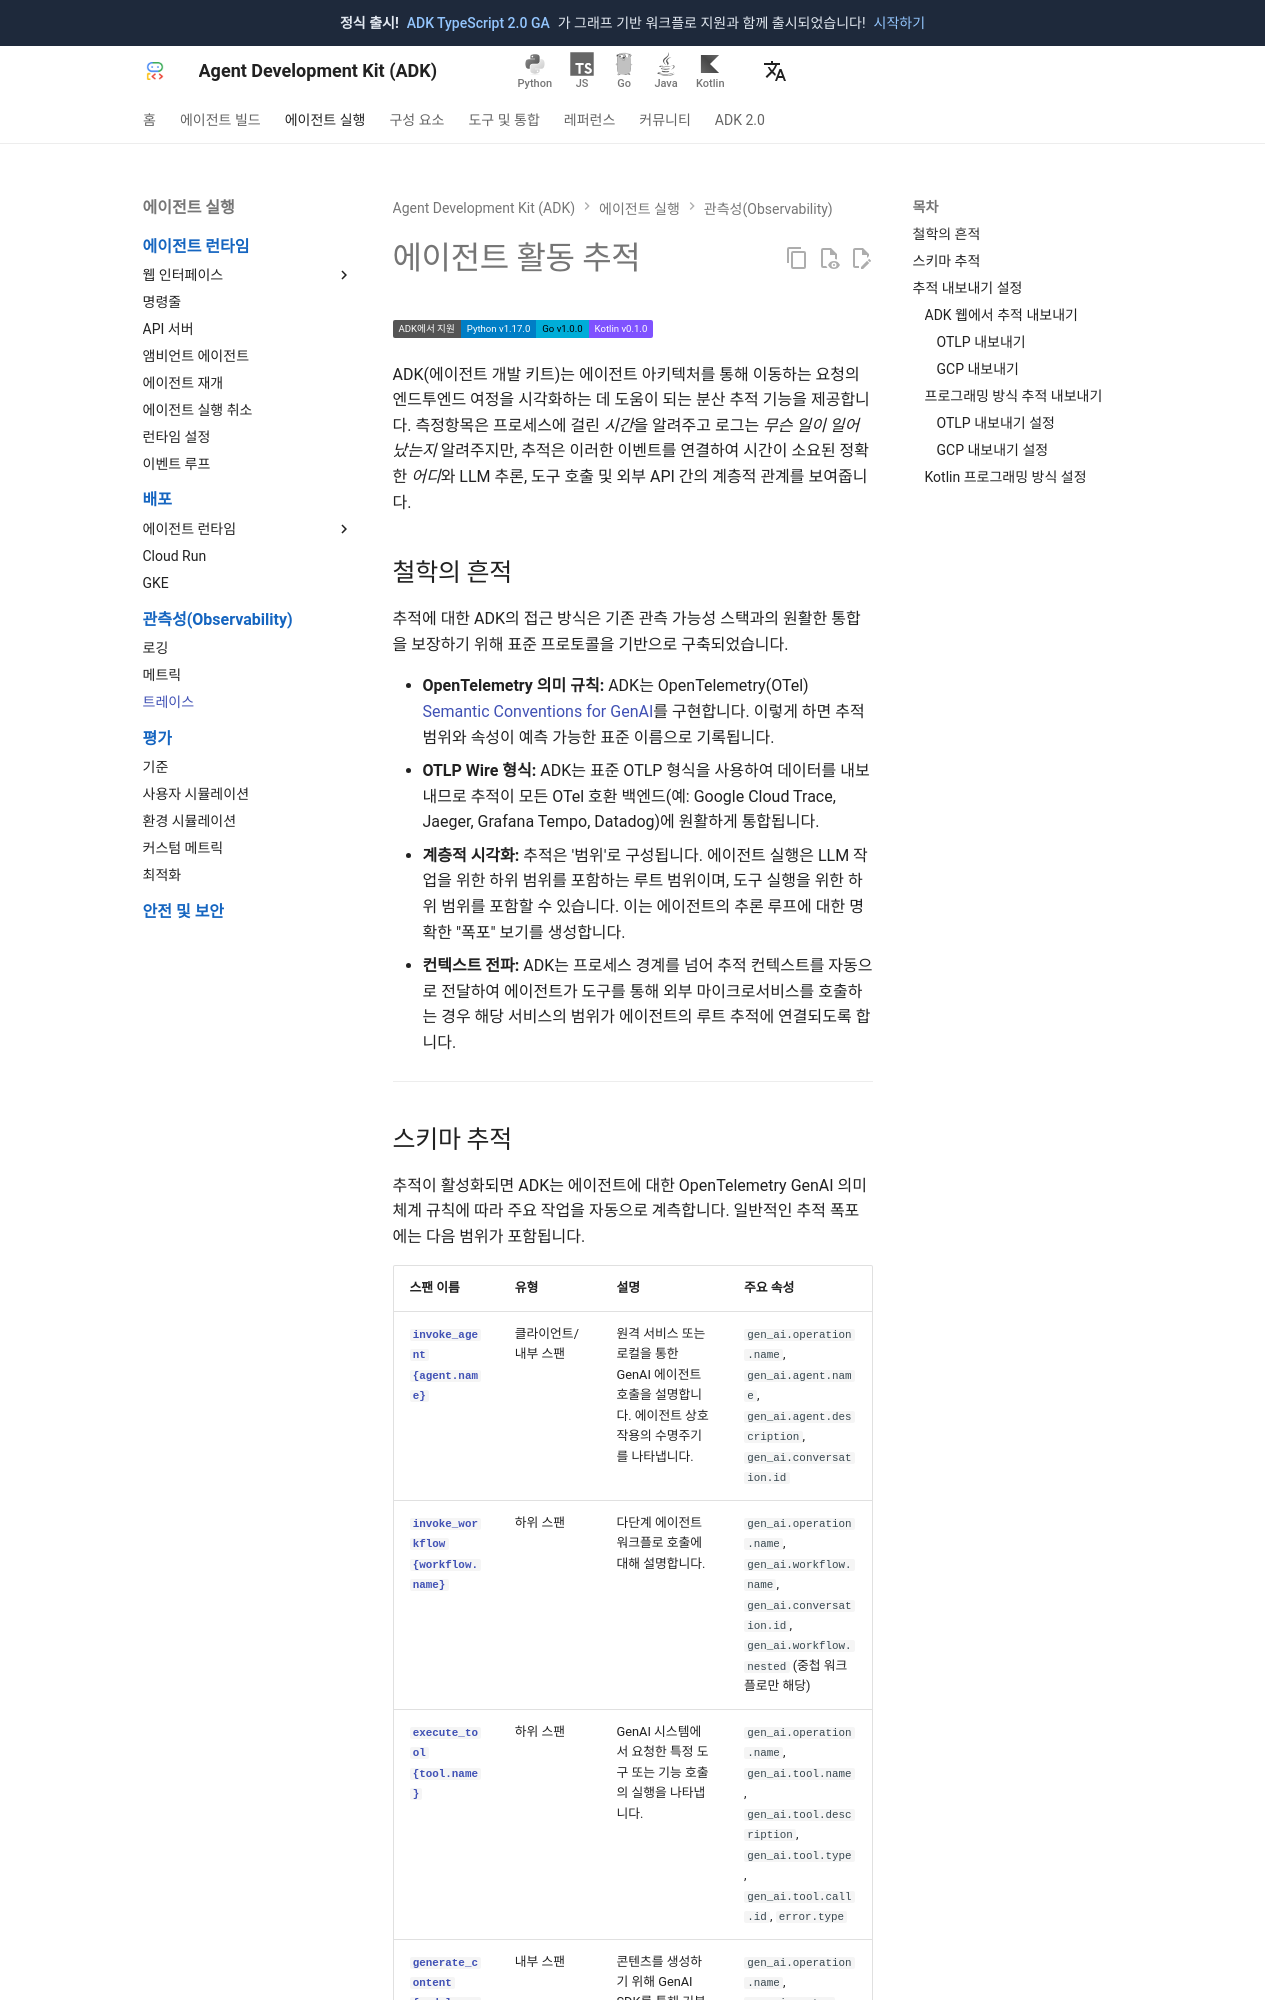

repository: adk-labs/adk-docs · page: ko/observability/traces/index.html · generator: mkdocs

# 에이전트 활동 추적

<div class="language-support-tag">
  <span class="lst-supported">ADK에서 지원</span><span class="lst-python">Python v1.17.0</span><span class="lst-go">Go v1.0.0</span><span class="lst-kotlin">Kotlin v0.1.0</span>
</div>

ADK(에이전트 개발 키트)는 에이전트 아키텍처를 통해 이동하는 요청의 엔드투엔드 여정을 시각화하는 데 도움이 되는 분산 추적 기능을 제공합니다. 측정항목은 프로세스에 걸린 *시간*을 알려주고 로그는 *무슨 일이 일어났는지* 알려주지만, 추적은 이러한 이벤트를 연결하여 시간이 소요된 정확한 *어디*와 LLM 추론, 도구 호출 및 외부 API 간의 계층적 관계를 보여줍니다.

## 철학의 흔적

추적에 대한 ADK의 접근 방식은 기존 관측 가능성 스택과의 원활한 통합을 보장하기 위해 표준 프로토콜을 기반으로 구축되었습니다.

* **OpenTelemetry 의미 규칙:** ADK는 OpenTelemetry(OTel) [Semantic Conventions for GenAI](https://github.com/open-telemetry/semantic-conventions/blob/main/docs/gen-ai/gen-ai-agent-spans.md)를 구현합니다. 이렇게 하면 추적 범위와 속성이 예측 가능한 표준 이름으로 기록됩니다.
* **OTLP Wire 형식:** ADK는 표준 OTLP 형식을 사용하여 데이터를 내보내므로 추적이 모든 OTel 호환 백엔드(예: Google Cloud Trace, Jaeger, Grafana Tempo, Datadog)에 원활하게 통합됩니다.
* **계층적 시각화:** 추적은 '범위'로 구성됩니다. 에이전트 실행은 LLM 작업을 위한 하위 범위를 포함하는 루트 범위이며, 도구 실행을 위한 하위 범위를 포함할 수 있습니다. 이는 에이전트의 추론 루프에 대한 명확한 "폭포" 보기를 생성합니다.
* **컨텍스트 전파:** ADK는 프로세스 경계를 넘어 추적 컨텍스트를 자동으로 전달하여 에이전트가 도구를 통해 외부 마이크로서비스를 호출하는 경우 해당 서비스의 범위가 에이전트의 루트 추적에 연결되도록 합니다.

---
